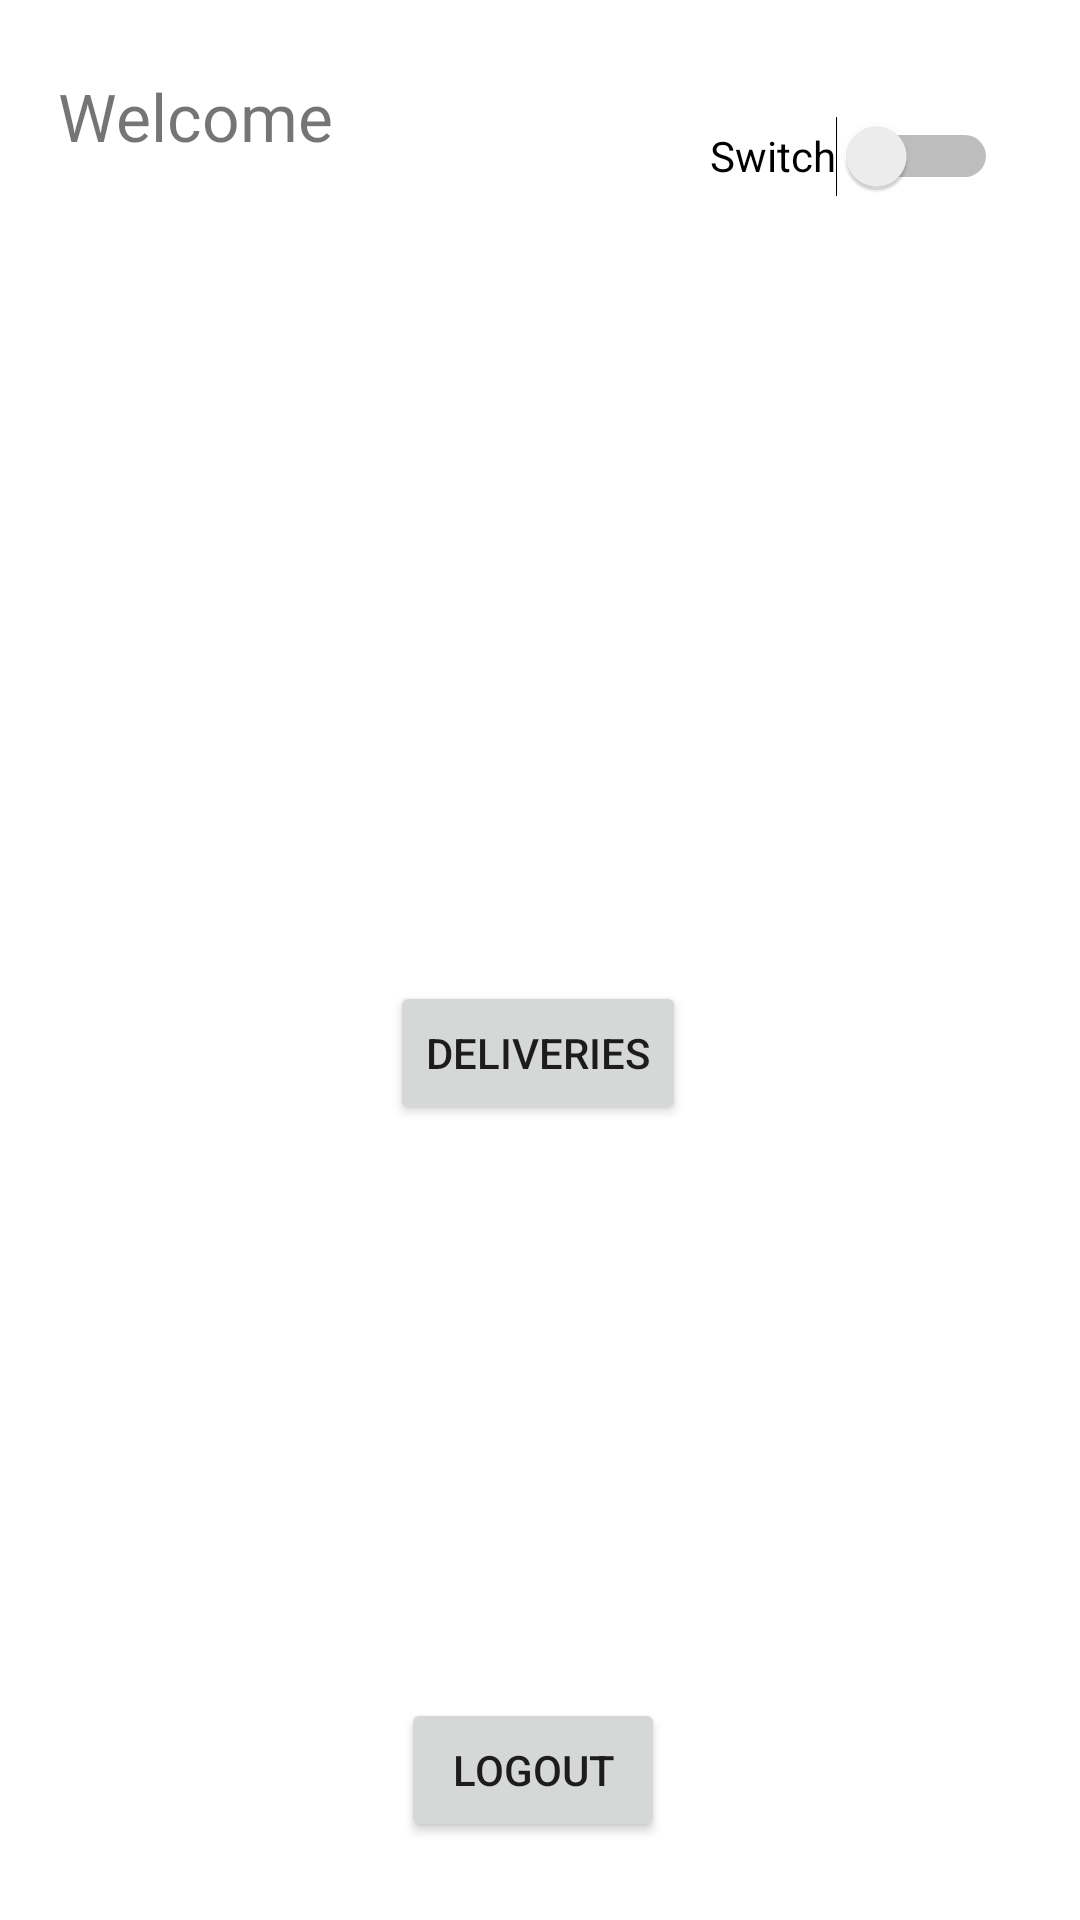

The Android layout XML behind this screen, and the referenced resources:
<!-- AndroidManifest.xml: application theme Theme.OrderTrackerBasic -->
<!-- res/layout/activity_main.xml -->
<?xml version="1.0" encoding="utf-8"?>
<androidx.constraintlayout.widget.ConstraintLayout xmlns:android="http://schemas.android.com/apk/res/android"
    xmlns:app="http://schemas.android.com/apk/res-auto"
    xmlns:tools="http://schemas.android.com/tools"
    android:layout_width="match_parent"
    android:layout_height="match_parent"
    tools:context=".Boundry.DeliveryUnitHomeGUI">

    <ImageView
        android:id="@+id/img_pending_orders"
        android:layout_width="99dp"
        android:layout_height="115dp"
        android:layout_marginTop="192dp"
        app:layout_constraintEnd_toEndOf="parent"
        app:layout_constraintStart_toStartOf="parent"
        app:layout_constraintTop_toTopOf="parent"
        app:srcCompat="@drawable/hourglass" />

    <ImageView
        android:id="@+id/img_logout"
        android:layout_width="99dp"
        android:layout_height="115dp"
        android:layout_marginTop="64dp"
        app:layout_constraintEnd_toEndOf="parent"
        app:layout_constraintStart_toStartOf="parent"
        app:layout_constraintTop_toBottomOf="@+id/btn_pending_orders"
        app:srcCompat="@drawable/logout" />

    <Button
        android:id="@+id/btn_logout"
        android:layout_width="wrap_content"
        android:layout_height="wrap_content"
        android:layout_marginTop="12dp"
        android:text="Logout"
        app:layout_constraintEnd_toEndOf="parent"
        app:layout_constraintHorizontal_bias="0.492"
        app:layout_constraintStart_toStartOf="parent"
        app:layout_constraintTop_toBottomOf="@+id/img_logout" />

    <Button
        android:id="@+id/btn_pending_orders"
        android:layout_width="wrap_content"
        android:layout_height="wrap_content"
        android:layout_marginTop="20dp"
        android:text="Deliveries"
        app:layout_constraintEnd_toEndOf="parent"
        app:layout_constraintHorizontal_bias="0.498"
        app:layout_constraintStart_toStartOf="parent"
        app:layout_constraintTop_toBottomOf="@+id/img_pending_orders" />

    <Switch
        android:id="@+id/switch_status"
        android:layout_width="wrap_content"
        android:layout_height="wrap_content"
        android:layout_marginTop="28dp"
        android:minHeight="48dp"
        android:text="Switch"
        app:layout_constraintEnd_toEndOf="parent"
        app:layout_constraintHorizontal_bias="0.897"
        app:layout_constraintStart_toStartOf="parent"
        app:layout_constraintTop_toTopOf="parent" />

    <TextView
        android:id="@+id/txt_welcome"
        android:layout_width="wrap_content"
        android:layout_height="wrap_content"
        android:layout_marginTop="24dp"
        android:text="Welcome"
        android:textSize="22dp"
        app:layout_constraintEnd_toStartOf="@+id/switch_status"
        app:layout_constraintHorizontal_bias="0.134"
        app:layout_constraintStart_toStartOf="parent"
        app:layout_constraintTop_toTopOf="parent" />

    <TextView
        android:id="@+id/name_unit"
        android:layout_width="wrap_content"
        android:layout_height="wrap_content"
        android:layout_marginTop="8dp"
        app:layout_constraintEnd_toStartOf="@+id/switch_status"
        app:layout_constraintHorizontal_bias="0.142"
        app:layout_constraintStart_toStartOf="parent"
        app:layout_constraintTop_toBottomOf="@+id/txt_welcome" />
</androidx.constraintlayout.widget.ConstraintLayout>
<!-- resources referenced by this layout -->
<resources>
  <style name="Theme.OrderTrackerBasic" parent="Theme.MaterialComponents.DayNight.DarkActionBar">
          
          <item name="colorPrimary">@color/purple_500</item>
          <item name="colorPrimaryVariant">@color/purple_700</item>
          <item name="colorOnPrimary">@color/white</item>
          
          <item name="colorSecondary">@color/teal_200</item>
          <item name="colorSecondaryVariant">@color/teal_700</item>
          <item name="colorOnSecondary">@color/black</item>
          
          <item name="android:statusBarColor" tools:targetApi="l">?attr/colorPrimaryVariant</item>
          
      </style>
  <!-- not gathered from this repository: default colours our renderer supplied (Android Studio template values) -->
  <color name="purple_500">#FF6200EE</color>
  <color name="purple_700">#FF3700B3</color>
  <color name="teal_200">#FF03DAC5</color>
  <color name="teal_700">#FF018786</color>
  <color name="black">#FF000000</color>
  <color name="white">#FFFFFFFF</color>
</resources>
